Image classification data set "data" (htthao12/benhcay on GitHub). Class labels (7): anthracnose, aphids, healthy, powdery mildew, rust, scorch sunburn, yellowing wilt.

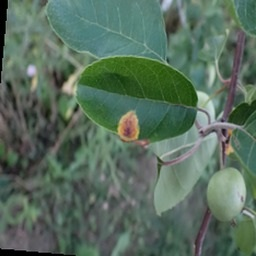
Label: rust

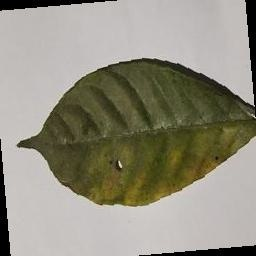
Label: yellowing wilt

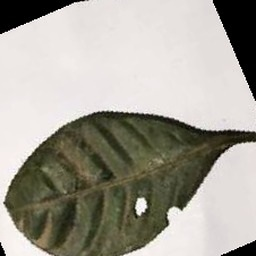
Label: aphids

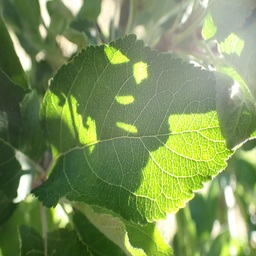
Label: healthy

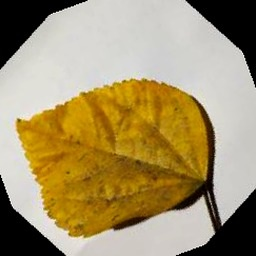
Label: anthracnose

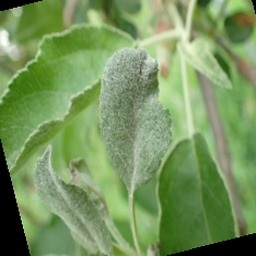
Label: powdery mildew
